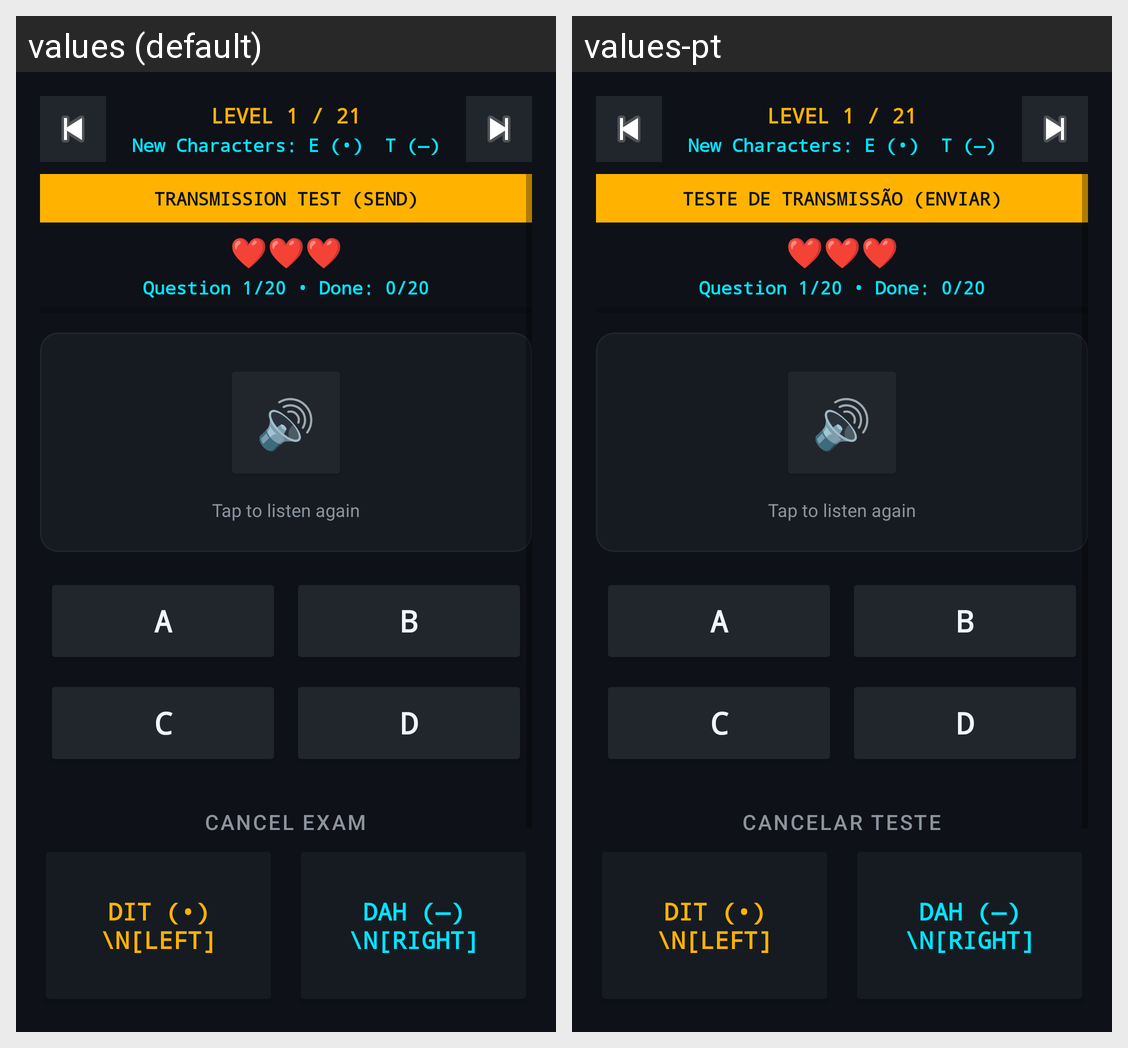

The Android screen above is rendered under two locales of the same app. Produce the string resources it draws, with the default and per-locale values.
Android screen res/layout/fragment_send.xml rendered under 2 locales, left to right: values (default), values-pt. Device: Nexus 5 (rendered at 1080×1920; each locale shown at half size, 540×960, under a caption strip naming it); theme Theme.MorseGO.
Strings drawn on this screen, with the default value and each locale's value (text and hints the layout hard-codes, and strings that could not be matched under every locale, appear in the picture but are not listed):

exam_send_banner
  values: TRANSMISSION TEST (SEND)
  values-pt: TESTE DE TRANSMISSÃO (ENVIAR)

btn_cancel_exam
  values: Cancel Exam
  values-pt: Cancelar Teste
